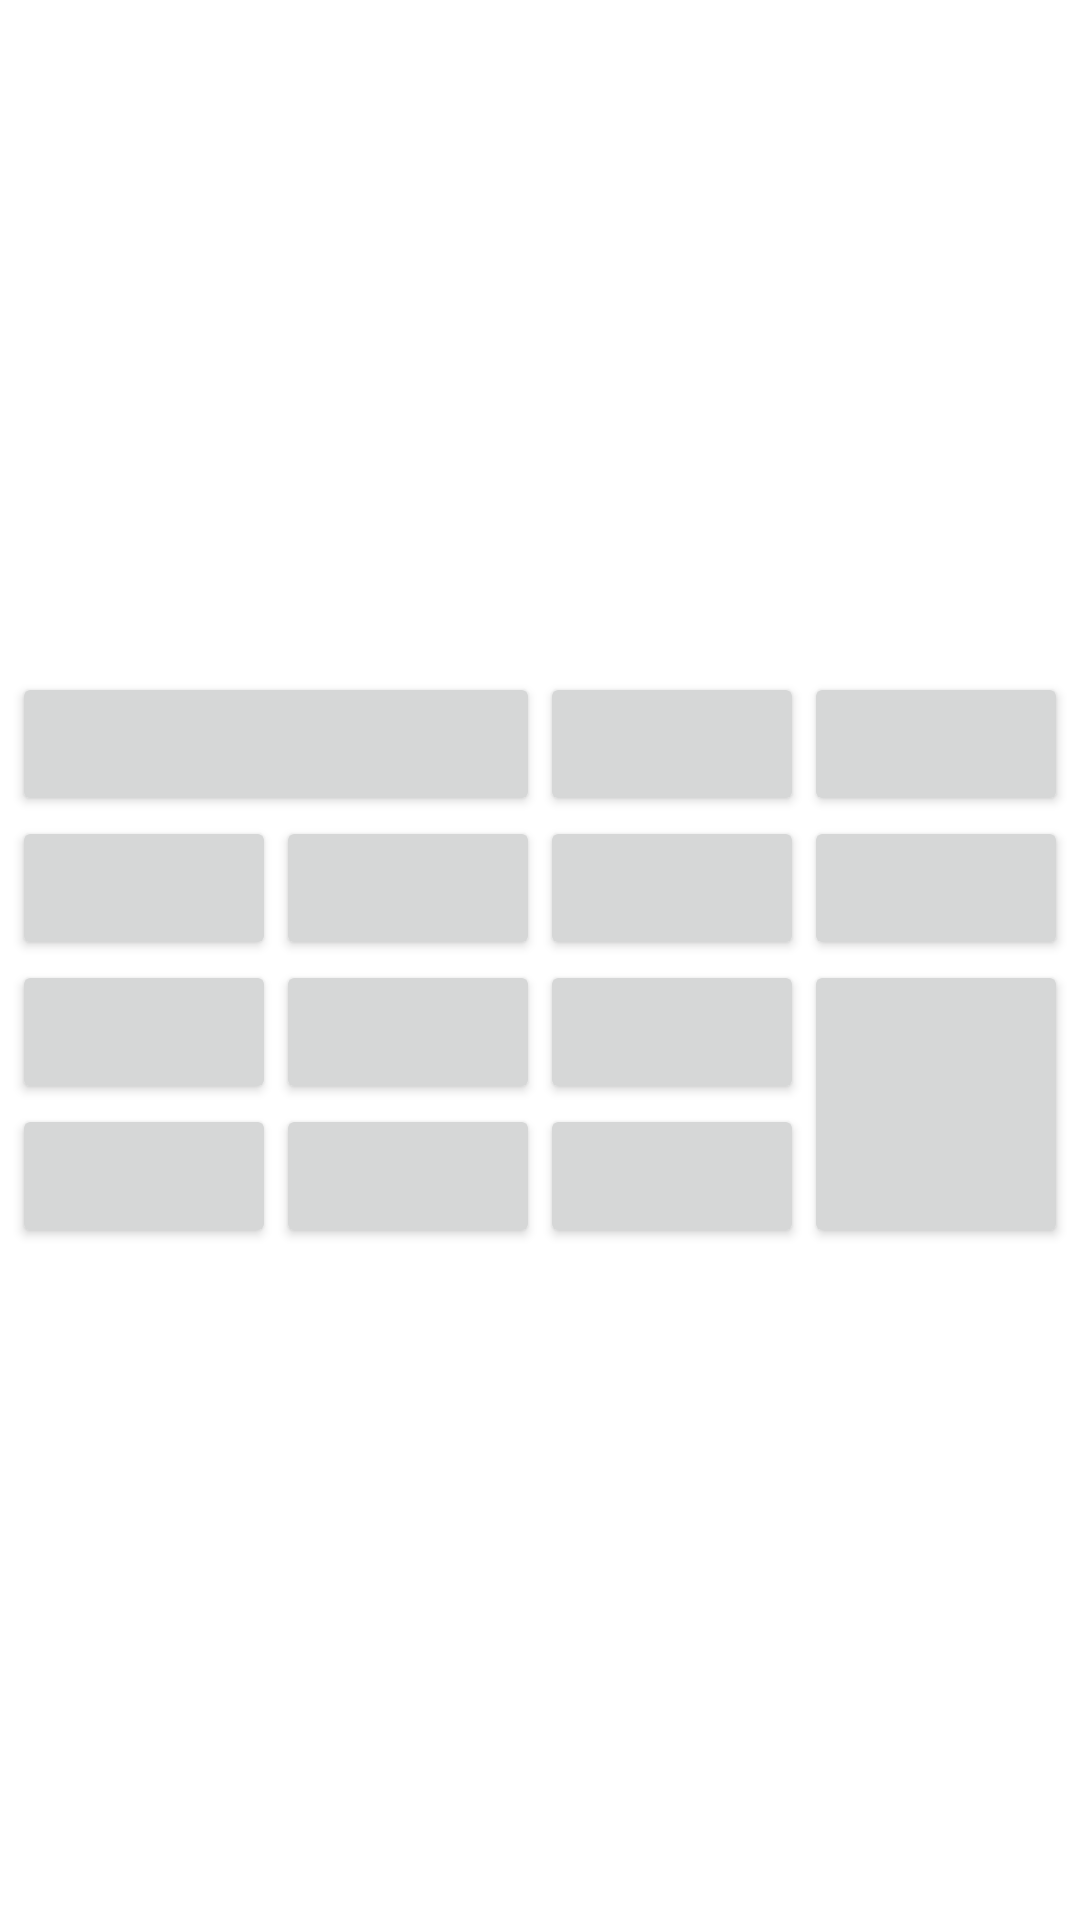

Here is an Android app screen rendered from its layout file. Give the layout XML and the strings, colors and styles it references.
<!-- AndroidManifest.xml: application theme Theme.Practice111 -->
<!-- res/layout/fragment_three.xml -->
<?xml version="1.0" encoding="utf-8"?>
<FrameLayout xmlns:android="http://schemas.android.com/apk/res/android"
    xmlns:tools="http://schemas.android.com/tools"
    android:layout_width="match_parent"
    android:layout_height="match_parent"
    tools:context=".fragments1.FragmentThree">

    <GridLayout
        android:layout_width="wrap_content"
        android:layout_height="wrap_content"
        android:orientation="horizontal"
        android:columnCount="4"
        android:rowCount="4"
        android:layout_gravity="center">

        <Button
            android:layout_columnSpan="2"
            android:layout_gravity="fill"/>
        <Button />
        <Button />
        <Button />
        <Button />
        <Button />
        <Button />
        <Button />
        <Button />
        <Button />
        <Button
            android:layout_rowSpan="2"
            android:layout_gravity="fill"/>
        <Button />
        <Button />
        <Button />

    </GridLayout>

</FrameLayout>
<!-- resources referenced by this layout -->
<resources>
  <style name="Theme.Practice111" parent="Theme.MaterialComponents.DayNight.DarkActionBar">
          
          <item name="colorPrimary">@color/purple_500</item>
          <item name="colorPrimaryVariant">@color/purple_700</item>
          <item name="colorOnPrimary">@color/white</item>
          
          <item name="colorSecondary">@color/teal_200</item>
          <item name="colorSecondaryVariant">@color/teal_700</item>
          <item name="colorOnSecondary">@color/black</item>
          
          <item name="android:statusBarColor" tools:targetApi="l">?attr/colorPrimaryVariant</item>
          
      </style>
  <color name="purple_500">#FF6200EE</color>
  <color name="purple_700">#FF3700B3</color>
  <color name="white">#FFFFFFFF</color>
  <color name="teal_200">#FF03DAC5</color>
  <color name="teal_700">#FF018786</color>
  <color name="black">#FF000000</color>
</resources>
